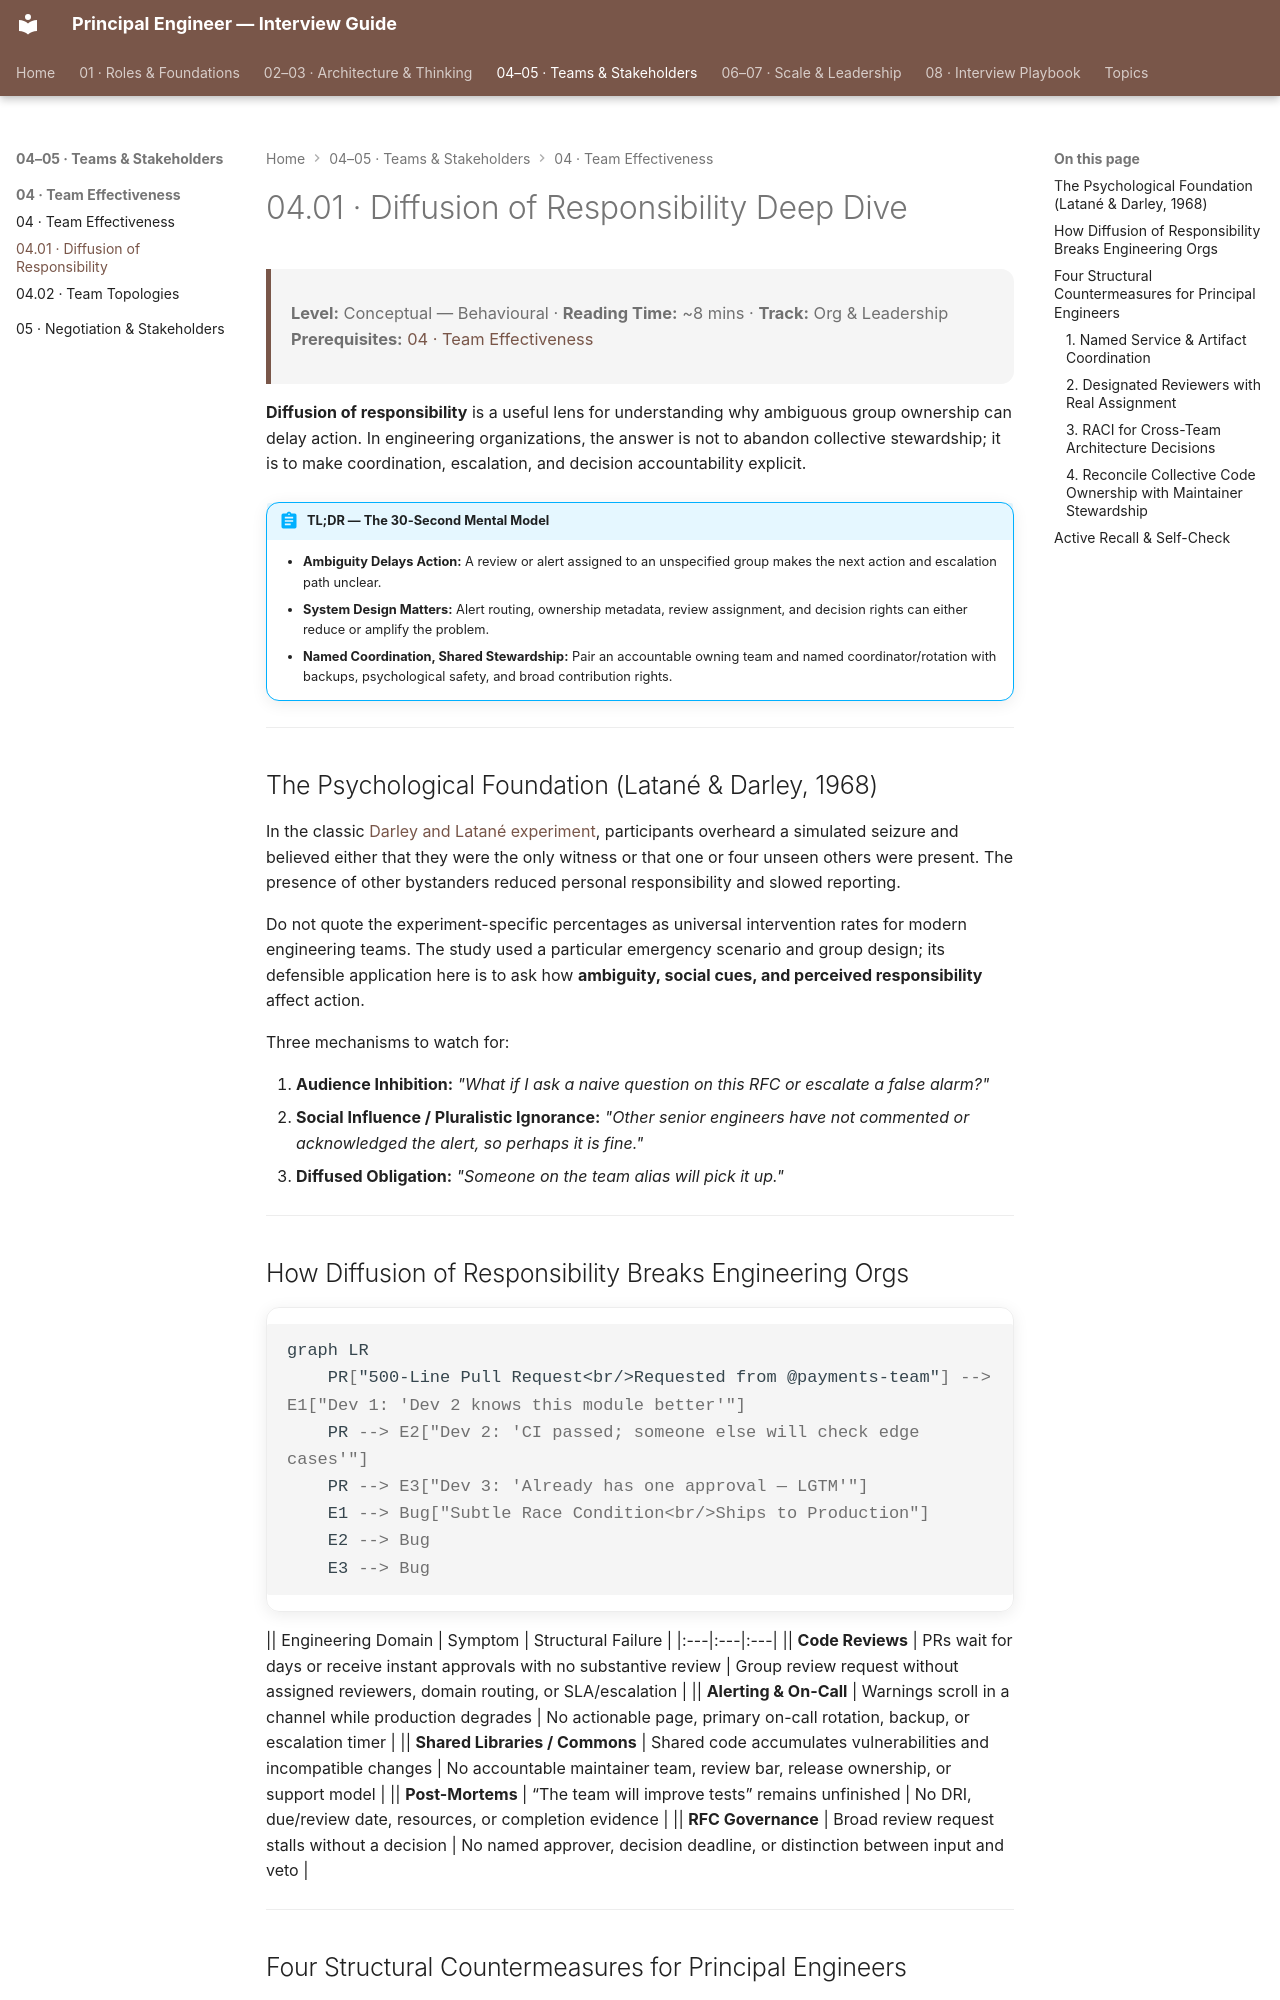

repository: nitinkc/PrincipalEngineer_InterviewGuide · page: 04.01-diffusion-responsibility/index.html · generator: mkdocs

---
tags:
  - Team Effectiveness
  - Ownership
  - Incident Response
---

# 04.01 · Diffusion of Responsibility Deep Dive

> **Level:** Conceptual — Behavioural · **Reading Time:** ~8 mins · **Track:** Org & Leadership
> **Prerequisites:** [04 · Team Effectiveness](04-team-effectiveness.md)

**Diffusion of responsibility** is a useful lens for understanding why ambiguous group ownership can delay action. In engineering organizations, the answer is not to abandon collective stewardship; it is to make coordination, escalation, and decision accountability explicit.

!!! abstract "TL;DR — The 30-Second Mental Model"
    - **Ambiguity Delays Action:** A review or alert assigned to an unspecified group makes the next action and escalation path unclear.
    - **System Design Matters:** Alert routing, ownership metadata, review assignment, and decision rights can either reduce or amplify the problem.
    - **Named Coordination, Shared Stewardship:** Pair an accountable owning team and named coordinator/rotation with backups, psychological safety, and broad contribution rights.

---

## The Psychological Foundation (Latané & Darley, 1968)

In the classic [Darley and Latané experiment](https://doi.org/10.1037/h0025589), participants overheard a simulated seizure and believed either that they were the only witness or that one or four unseen others were present. The presence of other bystanders reduced personal responsibility and slowed reporting.

Do not quote the experiment-specific percentages as universal intervention rates for modern engineering teams. The study used a particular emergency scenario and group design; its defensible application here is to ask how **ambiguity, social cues, and perceived responsibility** affect action.

Three mechanisms to watch for:

1. **Audience Inhibition:** *"What if I ask a naive question on this RFC or escalate a false alarm?"*
2. **Social Influence / Pluralistic Ignorance:** *"Other senior engineers have not commented or acknowledged the alert, so perhaps it is fine."*
3. **Diffused Obligation:** *"Someone on the team alias will pick it up."*

---

## How Diffusion of Responsibility Breaks Engineering Orgs

```mermaid
graph LR
    PR["500-Line Pull Request<br/>Requested from @payments-team"] --> E1["Dev 1: 'Dev 2 knows this module better'"]
    PR --> E2["Dev 2: 'CI passed; someone else will check edge cases'"]
    PR --> E3["Dev 3: 'Already has one approval — LGTM'"]
    E1 --> Bug["Subtle Race Condition<br/>Ships to Production"]
    E2 --> Bug
    E3 --> Bug
```

|| Engineering Domain | Symptom | Structural Failure |
|:---|:---|:---|
|| **Code Reviews** | PRs wait for days or receive instant approvals with no substantive review | Group review request without assigned reviewers, domain routing, or SLA/escalation |
|| **Alerting & On-Call** | Warnings scroll in a channel while production degrades | No actionable page, primary on-call rotation, backup, or escalation timer |
|| **Shared Libraries / Commons** | Shared code accumulates vulnerabilities and incompatible changes | No accountable maintainer team, review bar, release ownership, or support model |
|| **Post-Mortems** | “The team will improve tests” remains unfinished | No DRI, due/review date, resources, or completion evidence |
|| **RFC Governance** | Broad review request stalls without a decision | No named approver, decision deadline, or distinction between input and veto |

---

## Four Structural Countermeasures for Principal Engineers
